Dataset: datera-v2 (GitHub, AffrizaWildanFauzan/datera-v2). Classes: Albizia saponaria, Dendrobium leonis, Dracaena trifasciata, Echinodorus radican, Gymnocalycium, Hopea bilitonensis, Impatiens walleriana, Lagerstroemia speciosa, Ixora acuminata, Monstera adansonii, Nepenthes sumatrana, Alocasia Black Velvet, Nepenthes reinwardtiana, Ochna kirkii, Philodendron Lemon, Portulaca sp, Quassia amara, Reutealis trisperma, Rosa sp, Russelia equisetiformis, Syzygium myrtifolium, Tabernaemontana corymbosa, Anacampseros rufescens Sunrise, 3 apocynacaea, Areca catechu, Catharanthus roseus, Ceiba pentandra, Cuphea hyssopifolia, Cymbidium bicolor, Dendrobium Uthai White.

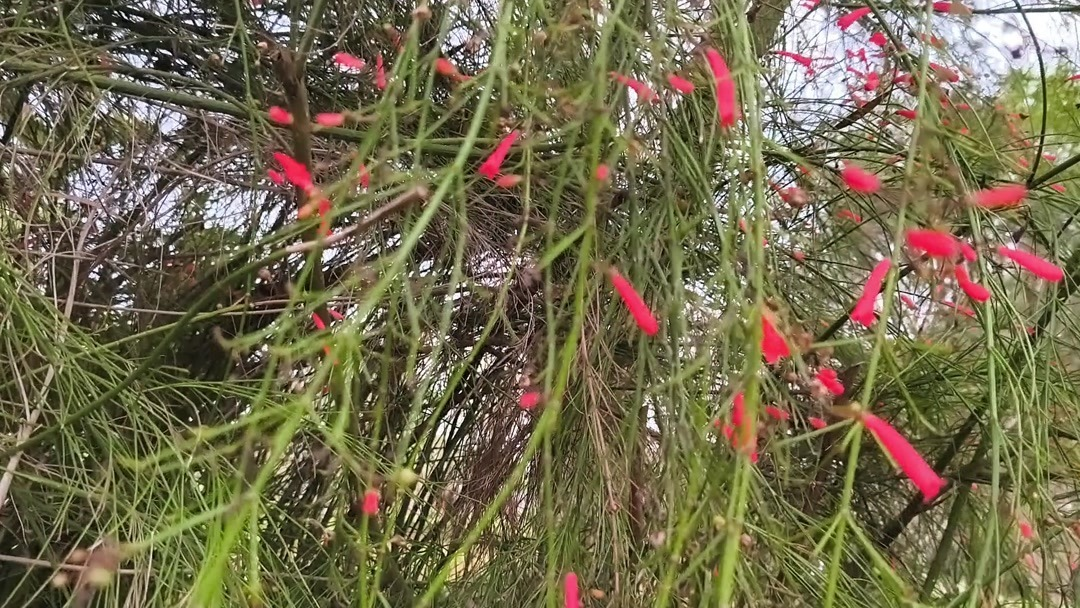
Label: Russelia equisetiformis

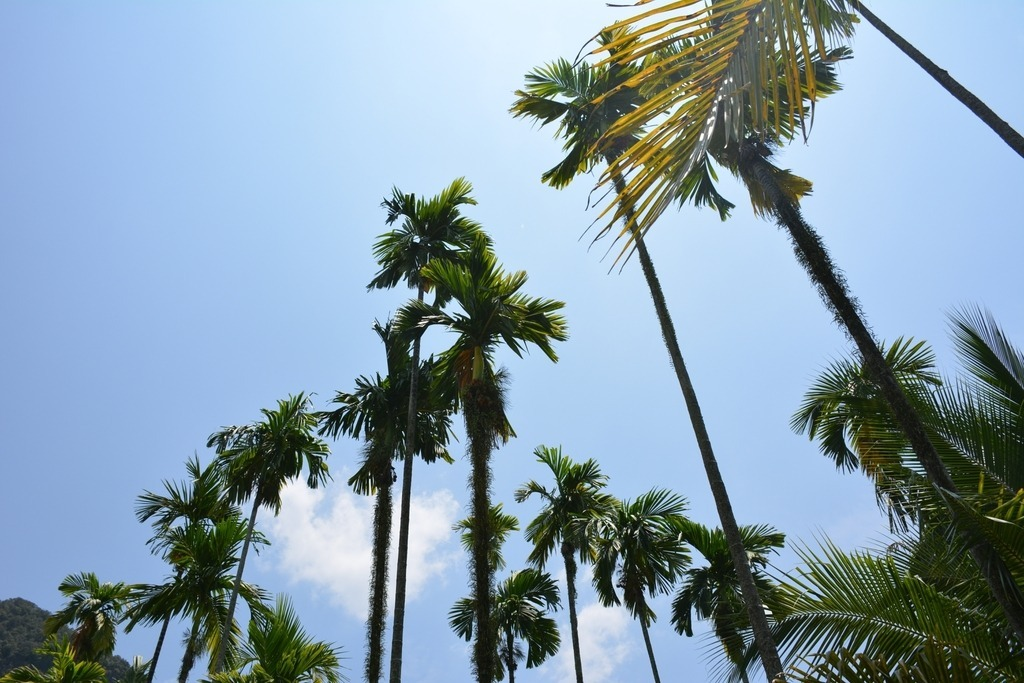
Label: Areca catechu

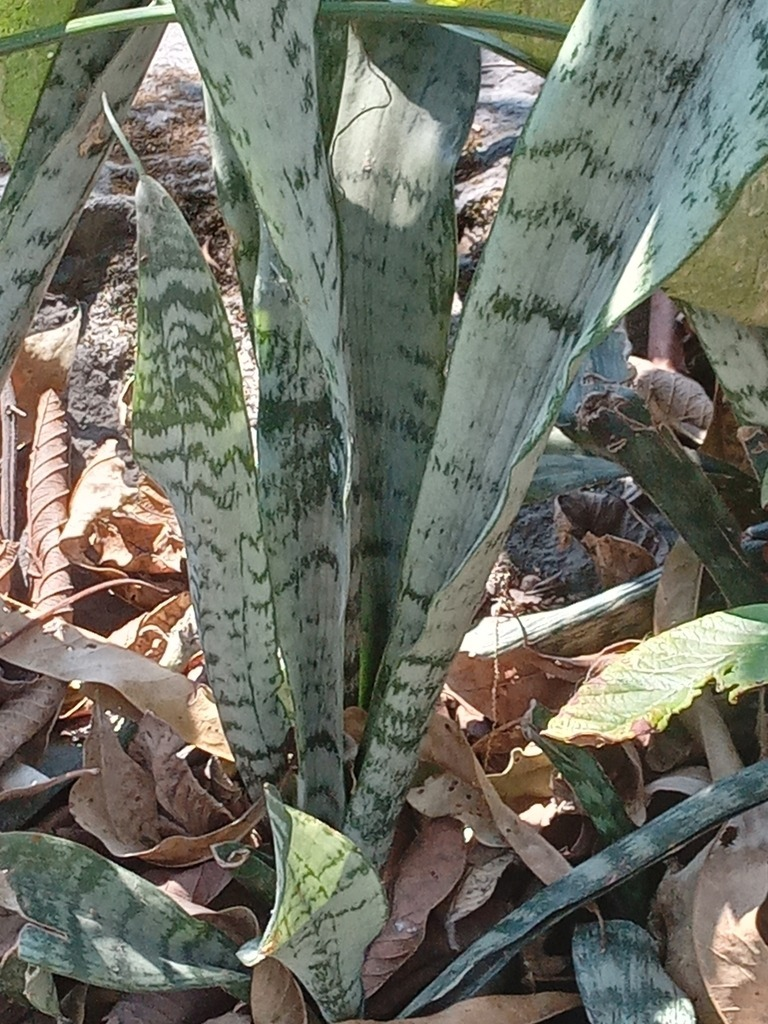
Label: Dracaena trifasciata

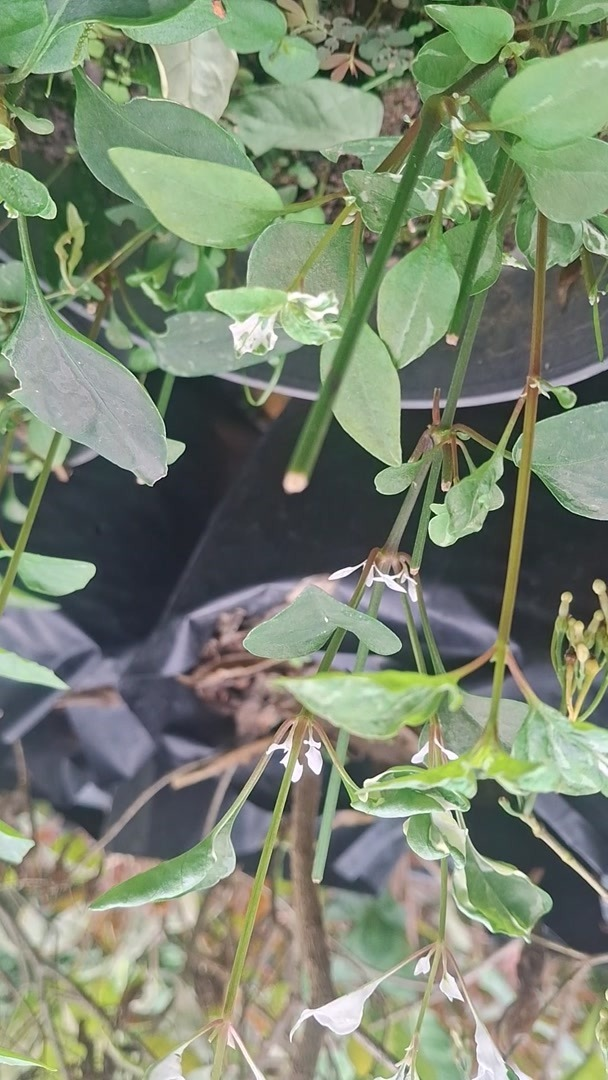
Label: Portulaca sp

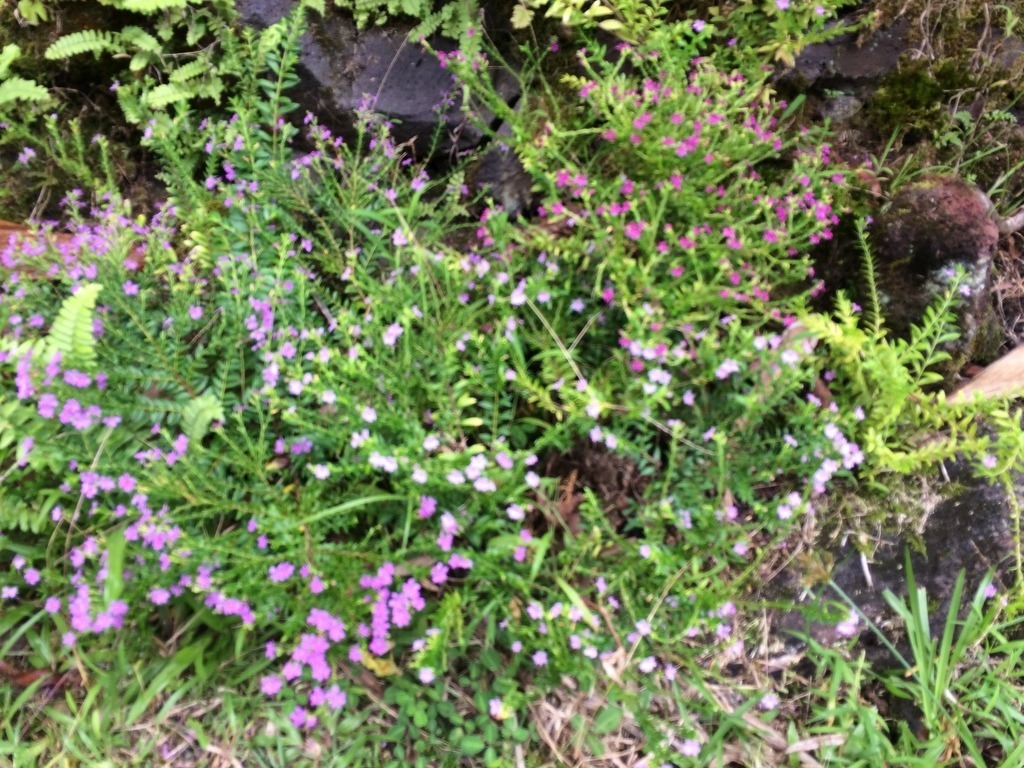
Label: Cuphea hyssopifolia

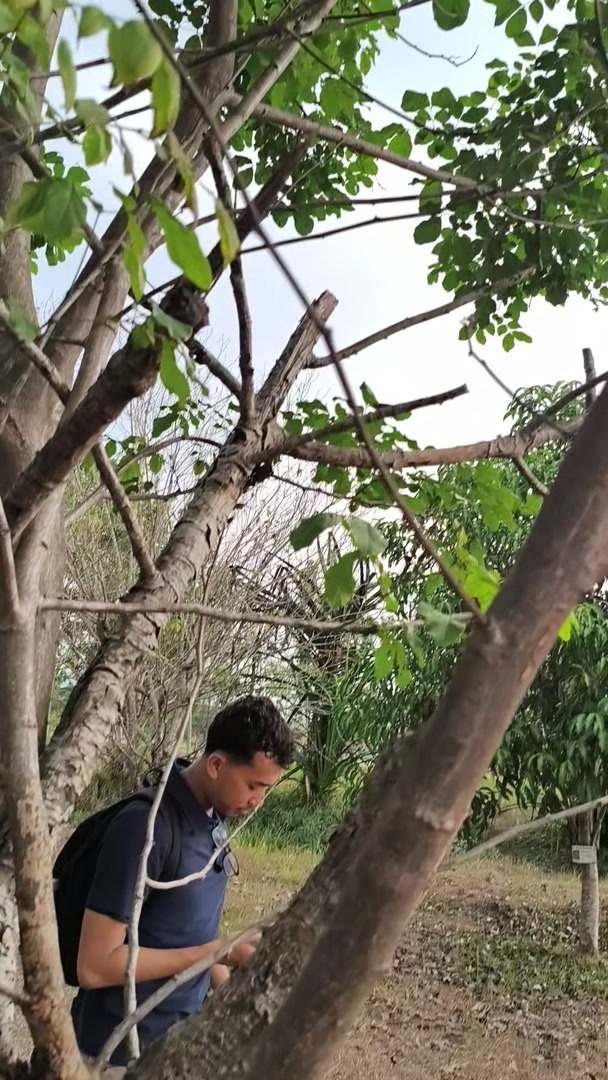
Label: Albizia saponaria
